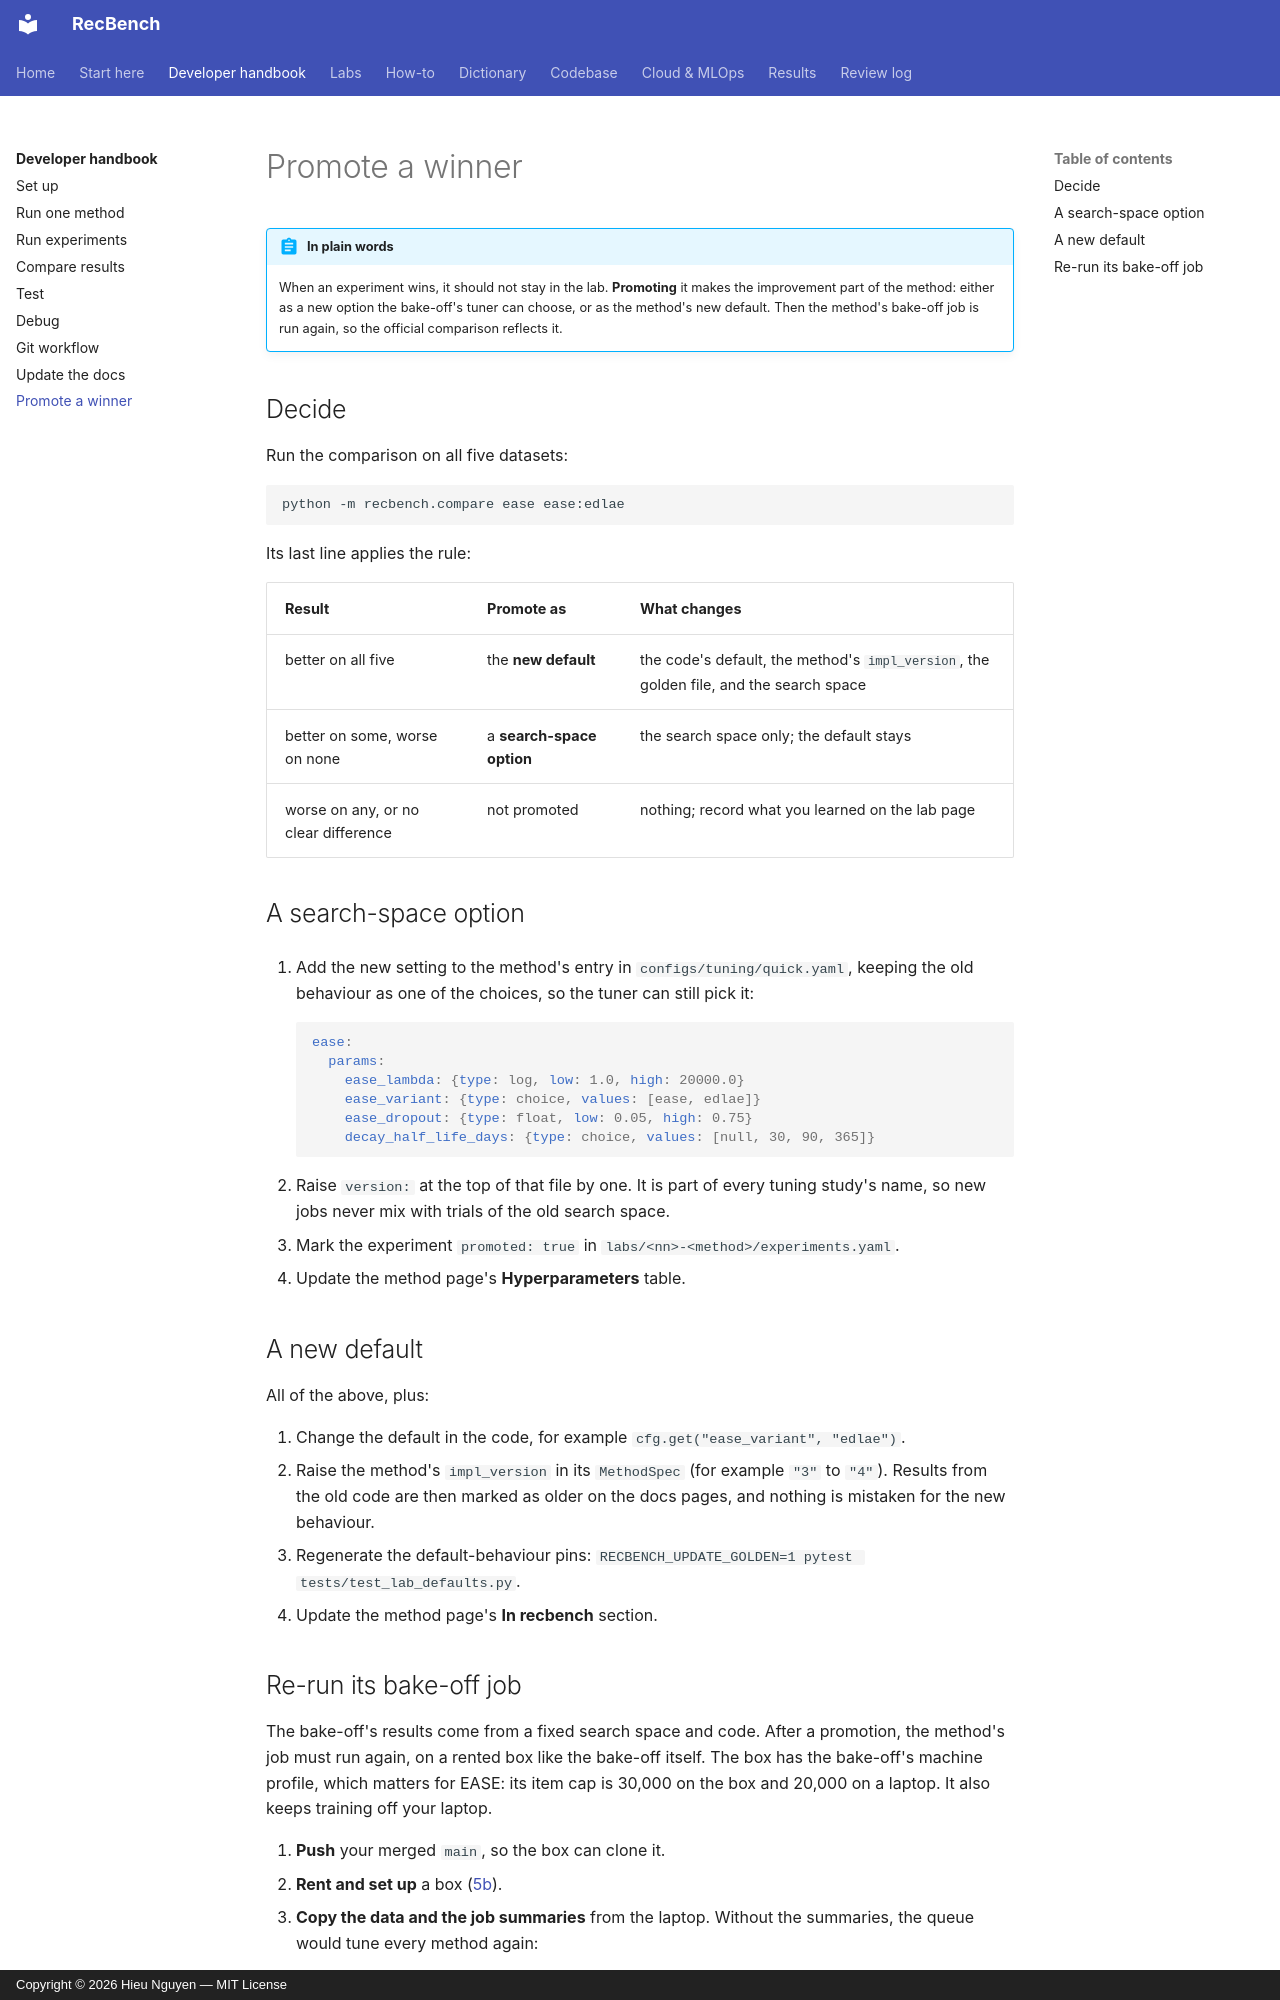

repository: trunghieu11/recbench · page: handbook/promote/index.html · generator: mkdocs · copyright: Copyright © 2026 Hieu Nguyen — MIT License

# Promote a winner

!!! abstract "In plain words"
    When an experiment wins, it should not stay in the lab. **Promoting** it makes the improvement part of the
    method: either as a new option the bake-off's tuner can choose, or as the method's new default. Then the method's
    bake-off job is run again, so the official comparison reflects it.

## Decide

Run the comparison on all five datasets:

```bash
python -m recbench.compare ease ease:edlae
```

Its last line applies the rule:

| Result | Promote as | What changes |
|---|---|---|
| better on all five | the **new default** | the code's default, the method's `impl_version`, the golden file, and the search space |
| better on some, worse on none | a **search-space option** | the search space only; the default stays |
| worse on any, or no clear difference | not promoted | nothing; record what you learned on the lab page |

## A search-space option

1. Add the new setting to the method's entry in `configs/tuning/quick.yaml`, keeping the old behaviour as one of the
   choices, so the tuner can still pick it:

    ```yaml
    ease:
      params:
        ease_lambda: {type: log, low: 1.0, high: 20000.0}
        ease_variant: {type: choice, values: [ease, edlae]}
        ease_dropout: {type: float, low: 0.05, high: 0.75}
        decay_half_life_days: {type: choice, values: [null, 30, 90, 365]}
    ```

2. Raise `version:` at the top of that file by one. It is part of every tuning study's name, so new jobs never mix
   with trials of the old search space.
3. Mark the experiment `promoted: true` in `labs/<nn>-<method>/experiments.yaml`.
4. Update the method page's **Hyperparameters** table.

## A new default

All of the above, plus:

1. Change the default in the code, for example `cfg.get("ease_variant", "edlae")`.
2. Raise the method's `impl_version` in its `MethodSpec` (for example `"3"` to `"4"`). Results from the old code are
   then marked as older on the docs pages, and nothing is mistaken for the new behaviour.
3. Regenerate the default-behaviour pins: `RECBENCH_UPDATE_GOLDEN=1 pytest tests/test_lab_defaults.py`.
4. Update the method page's **In recbench** section.
